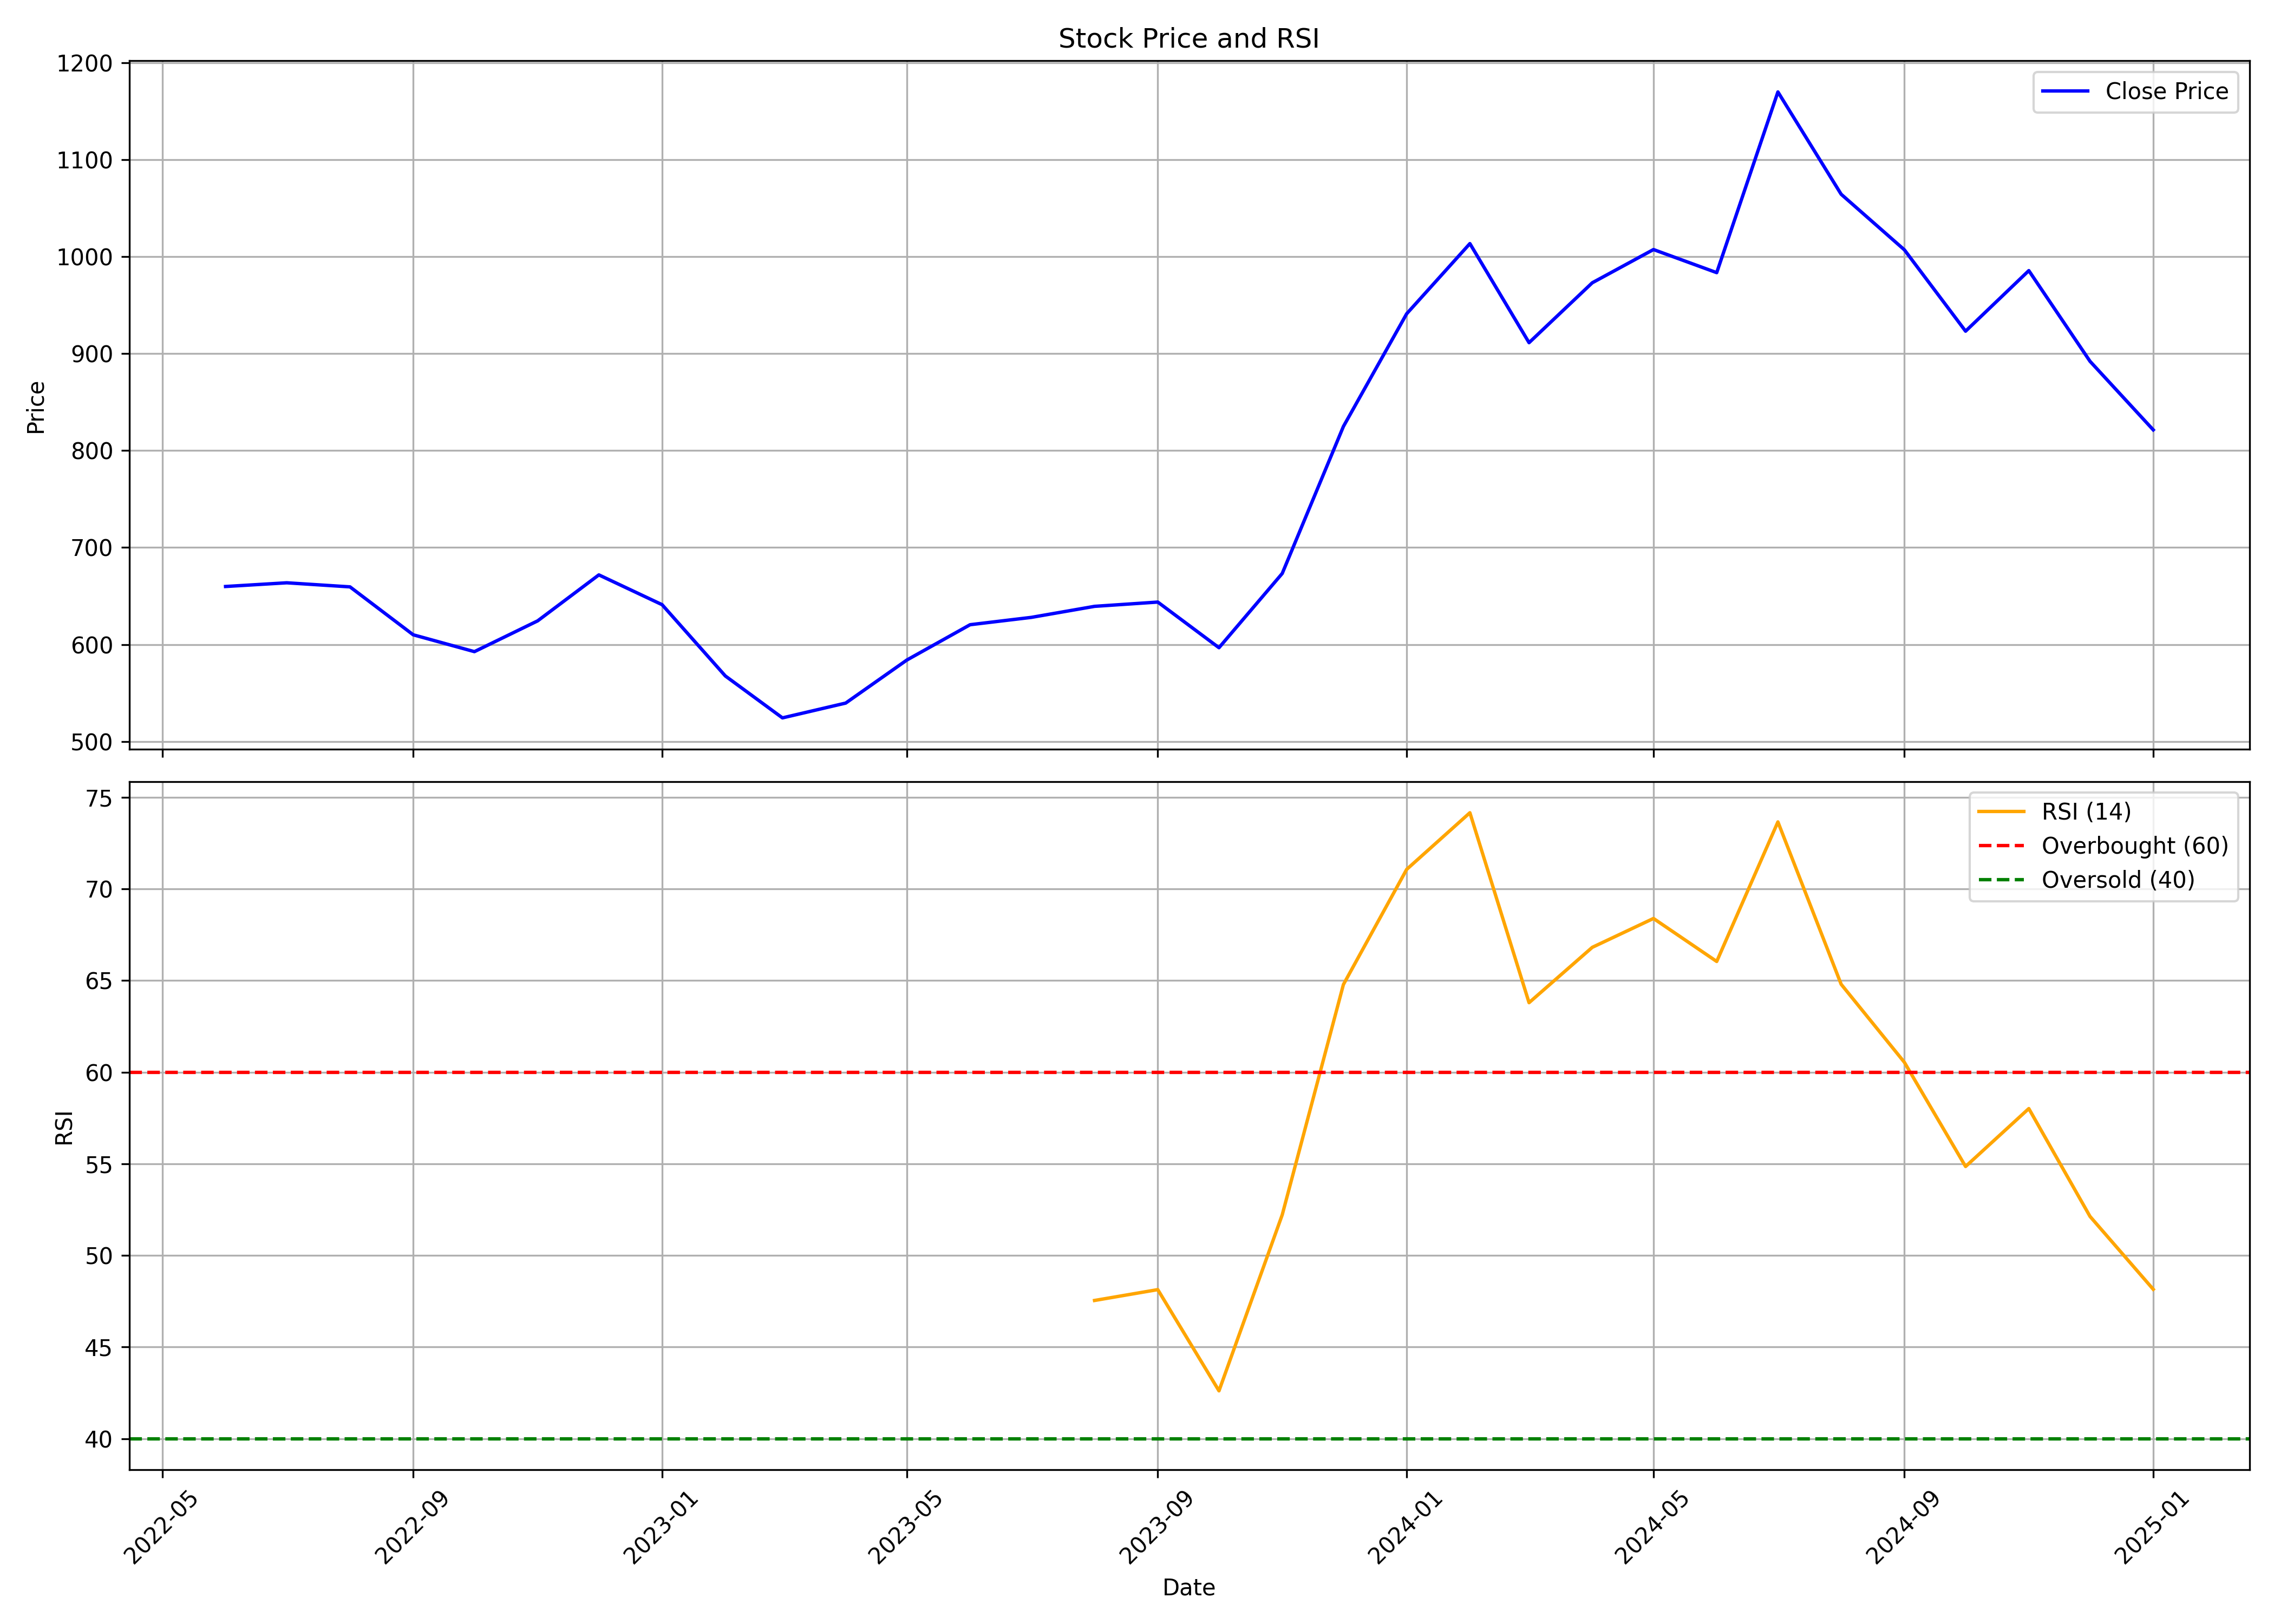

Values plotted in this chart, from the file beside it:
, Unnamed: 0.1, Unnamed: 0, date, symbol, open, high, low, close, volume, rsi
0, 0, 0, 2022-06-01, LICI, 794.4, 800.4, 636.4, 659.8, 75459295, 
1, 1, 1, 2022-07-01, LICI, 660.9, 709.3, 655, 663.6, 28455214, 
2, 2, 2, 2022-08-01, LICI, 665.8, 691.8, 653.3, 659.4, 27529635, 
3, 3, 3, 2022-09-01, LICI, 660.4, 665.3, 605.4, 610, 31523965, 
4, 4, 4, 2022-10-01, LICI, 610.4, 623.9, 577, 592.6, 16975568, 
5, 5, 5, 2022-11-01, LICI, 597.5, 672.1, 591.8, 624.4, 30686346, 
6, 6, 6, 2022-12-01, LICI, 626.1, 740.1, 626.1, 671.8, 70077263, 
7, 7, 7, 2023-01-01, LICI, 672.2, 732, 627.2, 641.1, 33939505, 
8, 8, 8, 2023-02-01, LICI, 647.6, 652.9, 555.4, 567.6, 35959749, 
9, 9, 9, 2023-03-01, LICI, 570.4, 613.3, 520.1, 524.3, 26559349, 
10, 10, 10, 2023-04-01, LICI, 529.9, 546, 527.5, 539.6, 13941846, 
11, 11, 11, 2023-05-01, LICI, 539.6, 604, 538.8, 584, 34237875, 
12, 12, 12, 2023-06-01, LICI, 583.9, 641.8, 582.8, 620.4, 25552616, 
13, 13, 13, 2023-07-01, LICI, 623.1, 630.9, 602.7, 628, 16850709, 
14, 14, 14, 2023-08-01, LICI, 638.1, 672.7, 628.2, 639.3, 27826106, 47.54
15, 15, 15, 2023-09-01, LICI, 639.3, 684.6, 637.1, 643.8, 27328206, 48.13
16, 16, 16, 2023-10-01, LICI, 643.8, 645.8, 591.8, 596.7, 15317729, 42.61
17, 17, 17, 2023-11-01, LICI, 598.3, 692.6, 592.7, 673.2, 46411130, 52.21
18, 18, 18, 2023-12-01, LICI, 678.7, 836.1, 661, 824.8, 117492901, 64.78
19, 19, 19, 2024-01-01, LICI, 823.8, 962.9, 811.7, 941, 91762611, 71.06
20, 20, 20, 2024-02-01, LICI, 948.1, 1164, 917.5, 1013, 161072105, 74.16
21, 21, 21, 2024-03-01, LICI, 1022, 1043, 860.3, 911.2, 70594260, 63.79
22, 22, 22, 2024-04-01, LICI, 920, 1011, 919, 973, 56809421, 66.81
23, 23, 23, 2024-05-01, LICI, 973, 1061, 883.8, 1007, 72249476, 68.39
24, 24, 24, 2024-06-01, LICI, 1053, 1079, 875.3, 983.4, 73129498, 66.04
25, 25, 25, 2024-07-01, LICI, 989.6, 1191, 976.9, 1170, 107300668, 73.66
26, 26, 26, 2024-08-01, LICI, 1183, 1222, 1004, 1064, 58086057, 64.8
27, 27, 27, 2024-09-01, LICI, 1066, 1080, 991.0, 1007, 23548158, 60.54
28, 28, 28, 2024-10-01, LICI, 1008, 1012, 888.3, 923, 26403188, 54.85
29, 29, 29, 2024-11-01, LICI, 926.9, 992.2, 872.0, 985.5, 27203882, 58.01
30, 30, 30, 2024-12-01, LICI, 985.0, 1008, 878.5, 892.0, 31187582, 52.13
31, 31, 31, 2025-01-01, LICI, 896.0, 917.9, 805.0, 821.3, 18087894, 48.15
